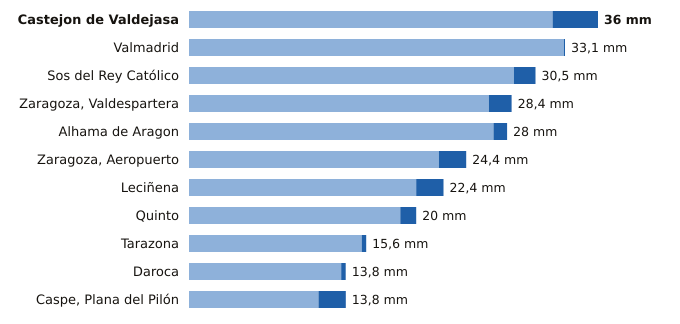

The file beside this chart, header and first rows:
estacion, provincia, indicativo, mm_6_dias_anteriores, mm_hoy, mm_7_dias, horas_de_hoy
Castejon de Valdejasa, Zaragoza, 9336D, 32.0, 4.0, 36.0, 21
Valmadrid, Zaragoza, 9501X, 33.0, 0.1, 33.1, 21
Sos del Rey Católico, Zaragoza, 9244X, 28.6, 1.9, 30.5, 21
Zaragoza, Valdespartera, Zaragoza, 9434P, 26.4, 2.0, 28.4, 21
Alhama de Aragon, Zaragoza, 9354X, 26.8, 1.2, 28.0, 21
Zaragoza, Aeropuerto, Zaragoza, 9434, 22.0, 2.4, 24.4, 21
Leciñena, Zaragoza, 9495Y, 20.0, 2.4, 22.4, 21
Quinto, Zaragoza, 9510X, 18.6, 1.4, 20.0, 21
Tarazona, Zaragoza, 9299X, 15.2, 0.4, 15.6, 21
Daroca, Zaragoza, 9390, 13.4, 0.4, 13.8, 21
Caspe, Plana del Pilón, Zaragoza, 9574B, 11.4, 2.4, 13.8, 21
